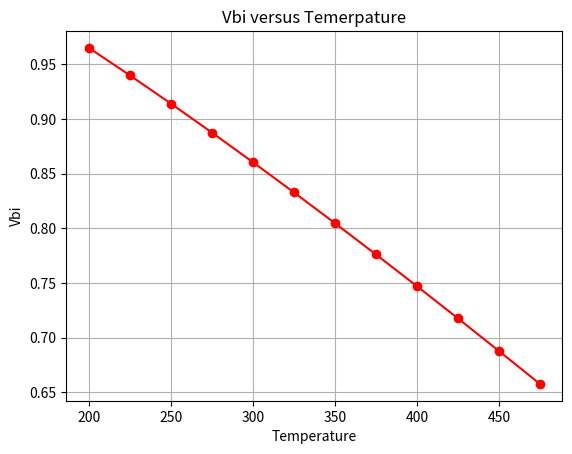

The matplotlib source for this figure:
# ECE:2410 
# Homework 2 Problem 2
# Table Values and Graph
import math
import matplotlib.pyplot as plt

"""
Question 2: Consider a uniformly-doped Si pn-junction with doping concentrations
𝑁𝑎=5×1018 cm−3 and 𝑁𝑑=1×1016 cm−3. Calculate the built-in potential barrier 𝑉𝑏𝑖 
as a function of temperature for 200 K≤𝑇<500 K in steps of 25 K. Organize your 
values in a table. Next, make a neat plot of 𝑉𝑏𝑖 versus temperature. 
Be sure to label axes and provide a title for the plot.
"""

def main():
    # constants
    K = 86*10**(-6) 
    k = 0.000236
    e = math.e

    # doping concentrations
    Na = 5*(10**18)
    Nd = 1*(10**16)

    # other variables/constants speciifc to problem 
    B = 5.23*(10**15)
    Eg = 1.1
    x, y = [], []

    # calculates all points and prints them
    for T in range(200,500,25):
        Ni = B*(T**(3/2))*e**(-Eg/(2*K*T))
        Vbi = ((k*T)/e)*math.log((Na*Nd)/(Ni**2))
        print(f"Temperature (K): {T} -> Vbi = {Vbi} : Ni = {Ni}") 
        x.append(T)
        y.append(Vbi)


    # plotting the points
    plt.plot(x, y, color="red", marker="o")
    
    # labels
    plt.xlabel('Temperature')
    plt.ylabel('Vbi')
    plt.title('Vbi versus Temerpature')
    
    # function to show the plot
    plt.grid(True)
    plt.show()

if __name__ == "__main__":
    main()
